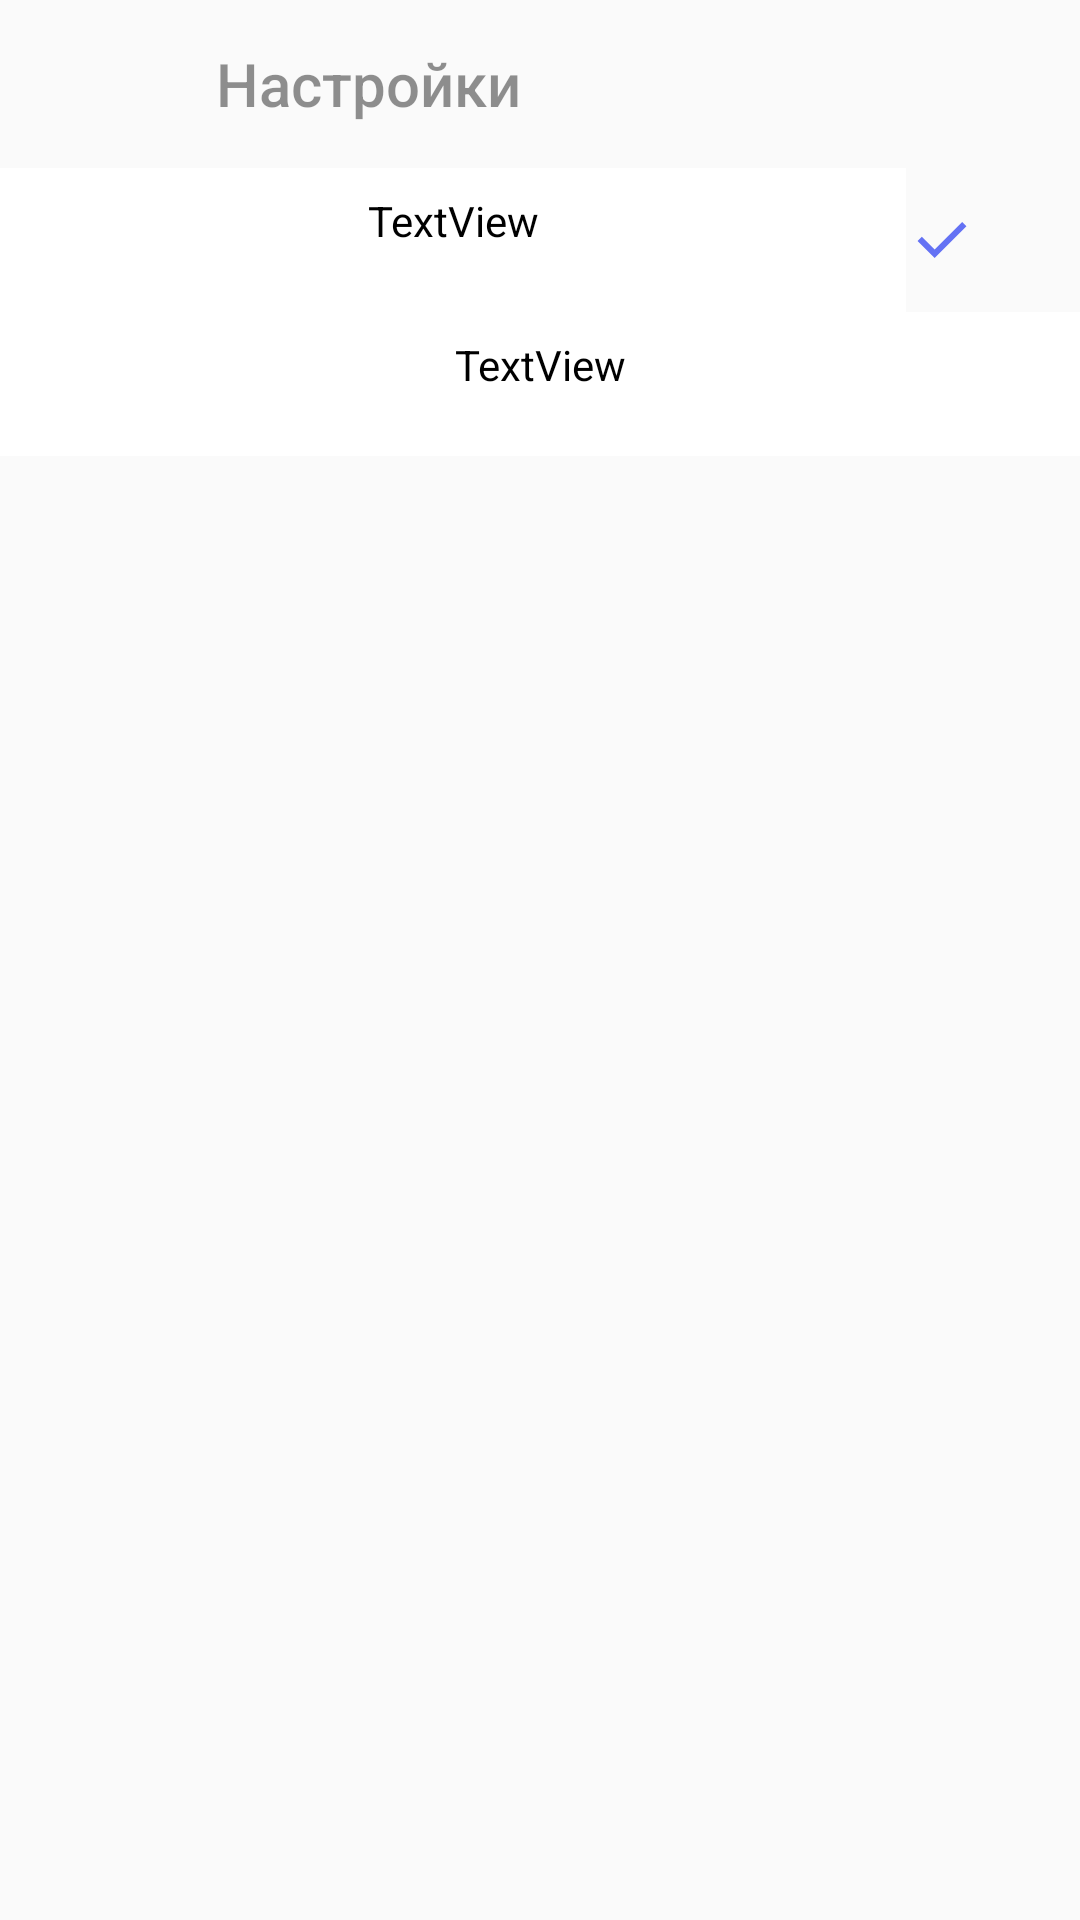

Android layout source for this screen:
<!-- AndroidManifest.xml: application theme Theme.Usmeshka_Groovy -->
<!-- res/layout/fragment_language.xml -->
<?xml version="1.0" encoding="utf-8"?>
<LinearLayout xmlns:android="http://schemas.android.com/apk/res/android"
    xmlns:app="http://schemas.android.com/apk/res-auto"
    android:layout_width="match_parent"
    android:layout_height="match_parent"
    android:backgroundTint="@color/white"
    android:orientation="vertical">

    <androidx.appcompat.widget.Toolbar
        android:id="@+id/toolbar1"
        android:layout_width="match_parent"
        android:layout_height="wrap_content"
        android:alpha="0.5"
        android:contentInsetStartWithNavigation="0dp"
        android:titleTextAppearance="@style/style_for_toolbar"
        app:navigationIcon="@drawable/chevron_left"
        app:title="@string/settings" />

    <LinearLayout
        android:id="@+id/russian"
        android:layout_width="match_parent"
        android:layout_height="wrap_content"
        android:orientation="horizontal">

        <TextView
            style="@style/SettingsButtonsStyle"
            android:layout_width="0dp"
            android:layout_height="wrap_content"
            android:layout_weight="0.4"
            android:text="@string/russian" />

        <ImageView
            android:layout_width="wrap_content"
            android:layout_height="match_parent"
            android:paddingEnd="34dp"
            android:src="@drawable/choise_indicator" />

    </LinearLayout>

    <LinearLayout
        android:id="@+id/english"
        android:layout_width="match_parent"
        android:layout_height="wrap_content"
        android:orientation="horizontal">

        <TextView
            style="@style/SettingsButtonsStyle"
            android:layout_width="0dp"
            android:layout_height="wrap_content"
            android:layout_weight="0.4"
            android:text="@string/english" />

        <ImageView
            android:layout_width="wrap_content"
            android:layout_height="match_parent"
            android:paddingEnd="34dp"
            android:src="@drawable/choise_indicator"
            android:visibility="gone"/>
    </LinearLayout>

</LinearLayout>
<!-- resources referenced by this layout -->
<resources>
  <color name="white">#FFFFFFFF</color>
  <!-- drawable chevron_left (drawable) -->
  <vector xmlns:android="http://schemas.android.com/apk/res/android"
      android:width="27dp"
      android:height="28dp"
      android:viewportWidth="27"
      android:viewportHeight="28">
    <group>
      <clip-path
          android:pathData="M0,0h27v28h-27z"/>
      <path
          android:pathData="M17.336,8.645L15.75,7L9,14L15.75,21L17.336,19.355L12.184,14L17.336,8.645Z"
          android:fillColor="@color/dark_grey"/>
    </group>
  </vector>
  <!-- drawable choise_indicator (drawable) -->
  <vector xmlns:android="http://schemas.android.com/apk/res/android"
      android:width="24dp"
      android:height="24dp"
      android:viewportWidth="24"
      android:viewportHeight="24">
    <path
        android:pathData="M9.55,18L3.85,12.3L5.275,10.875L9.55,15.15L18.725,5.975L20.15,7.4L9.55,18Z"
        android:fillColor="#6472F4"/>
  </vector>
  <string name="english">English</string>
  <string name="russian">Русский</string>
  <string name="settings">Настройки</string>
  <style name="SettingsButtonsStyle" parent="Widget.MaterialComponents.Button.UnelevatedButton">
          <item name="android:layout_width">match_parent</item>
          <item name="android:layout_height">wrap_content</item>
          <item name="android:layout_marginVertical">0dp</item>
          <item name="android:backgroundTint">@color/white</item>
          <item name="android:drawablePadding">16dp</item>
          <item name="android:paddingVertical">8dp</item>
          <item name="android:paddingHorizontal">32dp</item>
          <item name="android:textAlignment">textStart</item>
          <item name="android:textAllCaps">false</item>
          <item name="android:textSize">20sp</item>
          <item name="android:textColor">@color/dark_grey</item>
          <item name="iconGravity">end</item>
          <item name="android:letterSpacing">0.01</item>
      </style>
  <style name="style_for_toolbar" parent="TextAppearance.AppCompat.Widget.ActionBar.Title">
          <item name="android:textSize">20sp</item>
      </style>
  <style name="Theme.Usmeshka_Groovy" parent="Theme.AppCompat.DayNight.NoActionBar" />
  <color name="dark_grey">#49454F</color>
</resources>
